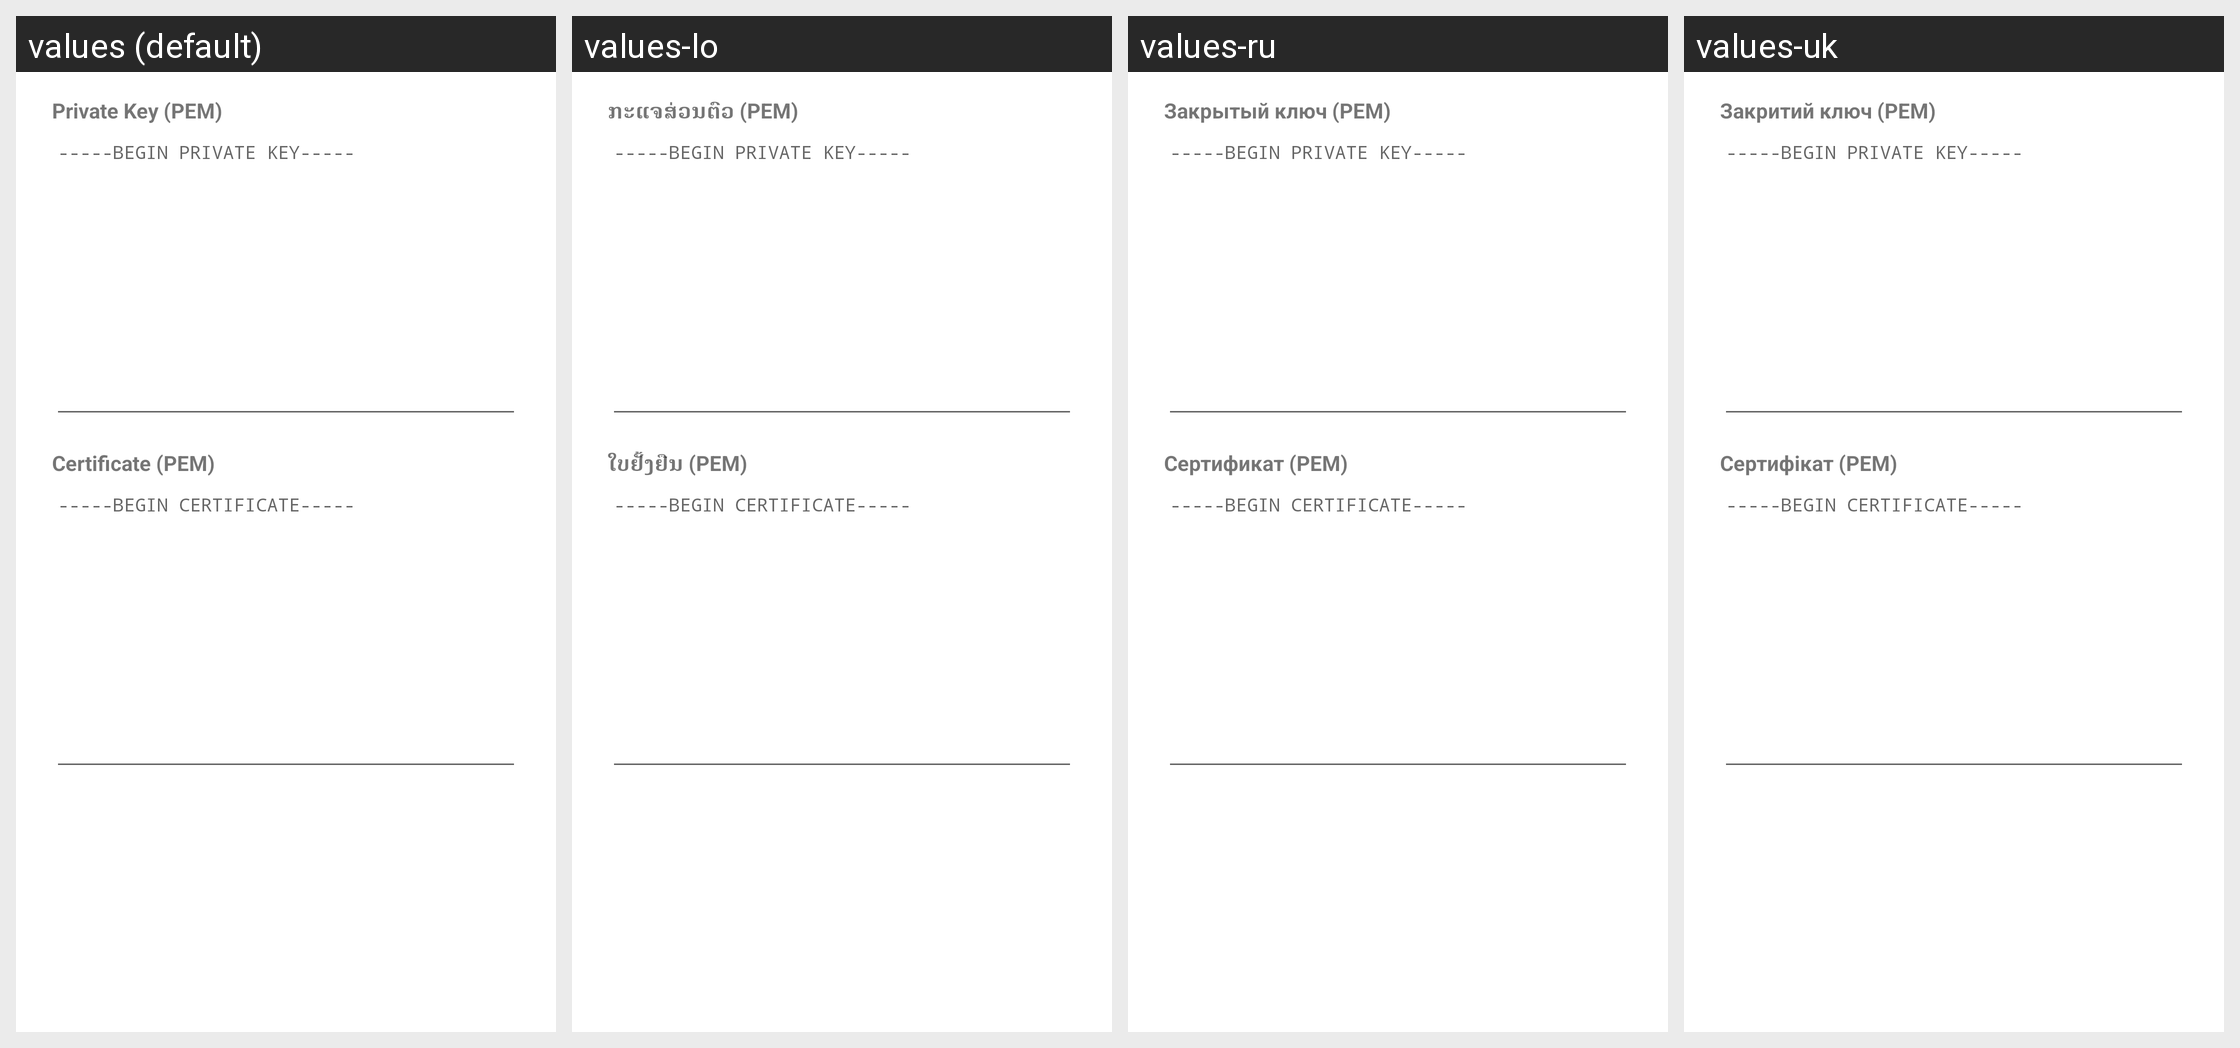

The Android screen above is rendered under several locales of the same app. Produce the string resources it draws, with the default and per-locale values.
Android screen res/layout/dialog_edit_cawg.xml rendered under 4 locales, left to right: values (default), values-lo, values-ru, values-uk. Device: Nexus 5 (rendered at 1080×1920; each locale shown at half size, 540×960, under a caption strip naming it); theme AppTheme.
Other locales in the repository, not shown: values-ar, values-de, values-en-rGB, values-es, values-nb-rNO, values-pt, values-pt-rBR, values-pt-rPT, values-sr, values-ta, values-tr, values-zh-rCN, values-zh-rTW.
Strings drawn on this screen, with the default value and each locale's value (text and hints the layout hard-codes, and strings that could not be matched under every locale, appear in the picture but are not listed):

settings_signing_cawg_edit_key_label
  values: Private Key (PEM)
  values-lo: ກະແຈສ່ວນຕົວ (PEM)
  values-ru: Закрытый ключ (PEM)
  values-uk: Закритий ключ (PEM)

settings_signing_cawg_edit_key_hint
  values: -----BEGIN PRIVATE KEY-----
  values-lo: -----BEGIN PRIVATE KEY-----  [not translated; the default value is used]
  values-ru: -----BEGIN PRIVATE KEY-----  [not translated; the default value is used]
  values-uk: -----BEGIN PRIVATE KEY-----  [not translated; the default value is used]

settings_signing_cawg_edit_cert_label
  values: Certificate (PEM)
  values-lo: ໃບຢັ້ງຢືນ (PEM)
  values-ru: Сертификат (PEM)
  values-uk: Сертифікат (PEM)

settings_signing_cawg_edit_cert_hint
  values: -----BEGIN CERTIFICATE-----
  values-lo: -----BEGIN CERTIFICATE-----  [not translated; the default value is used]
  values-ru: -----BEGIN CERTIFICATE-----  [not translated; the default value is used]
  values-uk: -----BEGIN CERTIFICATE-----  [not translated; the default value is used]
